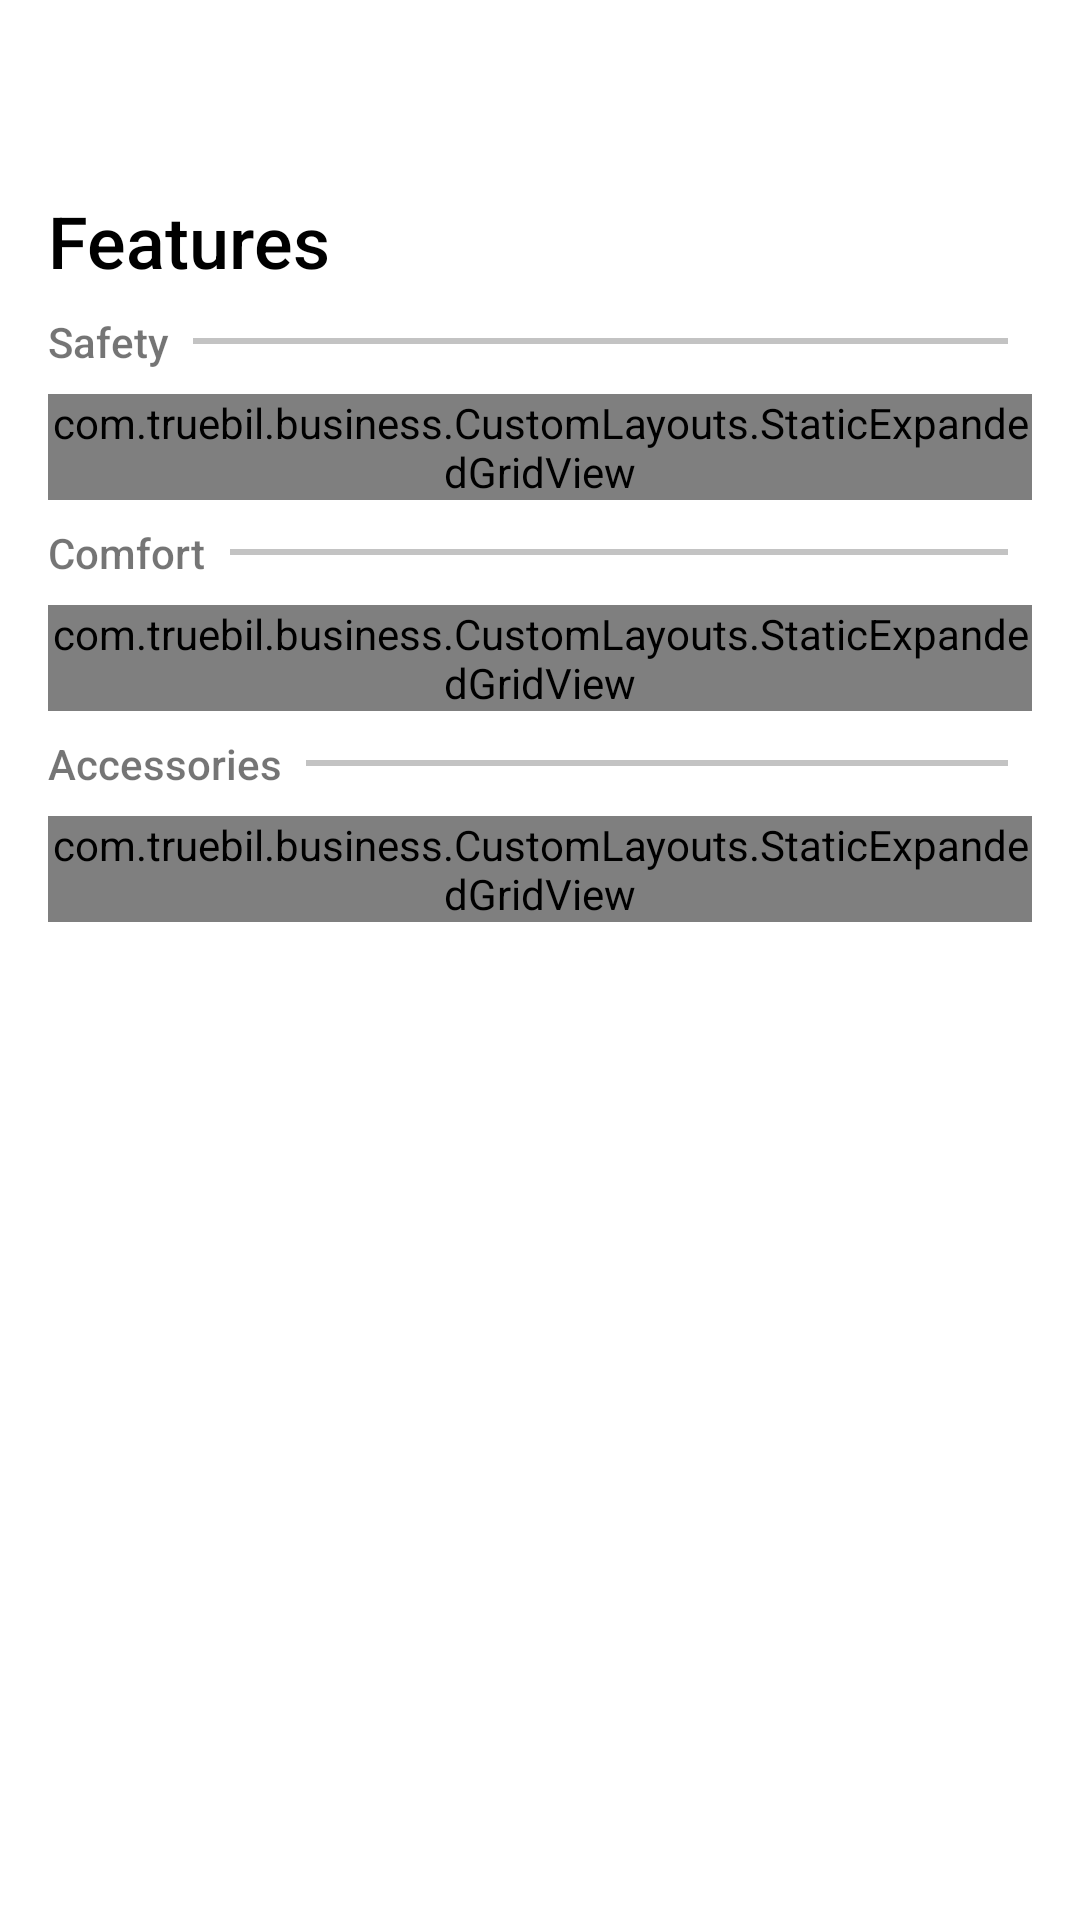

Reconstruct the res/layout file that produces this screen, plus the resources it refers to.
<!-- AndroidManifest.xml: application theme TruebilForBusinessTheme -->
<!-- res/layout/dialog_fragment_listing_features.xml -->
<?xml version="1.0" encoding="utf-8"?>
<ScrollView
    xmlns:android="http://schemas.android.com/apk/res/android"
    android:orientation="vertical"
    android:layout_width="match_parent"
    android:layout_height="match_parent"
    android:background="@color/white">

    <LinearLayout
        android:orientation="vertical"
        android:layout_width="match_parent"
        android:layout_height="wrap_content">

        <ImageButton
            android:id="@+id/dialog_fragment_listing_back_image_button"
            android:layout_width="48dp"
            android:layout_height="48dp"
            android:layout_gravity="end"
            android:scaleType="fitXY"
            android:adjustViewBounds="true"
            android:padding="16dp"
            android:src="@drawable/close_black"
            android:background="@android:color/transparent"/>

        <LinearLayout
            android:layout_width="match_parent"
            android:layout_height="wrap_content"
            android:padding="16dp"
            android:orientation="vertical">

            <TextView
                android:layout_width="wrap_content"
                android:layout_height="wrap_content"
                android:text="Features"
                android:textSize="24sp"
                android:textColor="@android:color/black"
                android:fontFamily="sans-serif-medium"/>

            <LinearLayout
                android:layout_width="match_parent"
                android:layout_height="wrap_content"
                android:orientation="horizontal"
                android:layout_marginTop="8dp"
                android:layout_marginBottom="8dp"
                android:gravity="center_vertical">

                <TextView
                    android:layout_width="wrap_content"
                    android:layout_height="wrap_content"
                    android:text="Safety"
                    android:fontFamily="sans-serif-medium"/>

                <View
                    android:layout_width="match_parent"
                    android:layout_height="2dp"
                    android:layout_marginLeft="8dp"
                    android:layout_marginRight="8dp"
                    android:background="#c3c3c3"/>

            </LinearLayout>

            <com.truebil.business.CustomLayouts.StaticExpandedGridView
                android:id="@+id/dialog_fragment_listing_features_safety_grid_view"
                android:layout_width="match_parent"
                android:layout_height="wrap_content"
                android:horizontalSpacing="4dp"
                android:verticalSpacing="4dp"
                android:numColumns="2"/>

            <LinearLayout
                android:layout_width="match_parent"
                android:layout_height="wrap_content"
                android:orientation="horizontal"
                android:layout_marginTop="8dp"
                android:layout_marginBottom="8dp"
                android:gravity="center_vertical">

                <TextView
                    android:layout_width="wrap_content"
                    android:layout_height="wrap_content"
                    android:text="Comfort"
                    android:fontFamily="sans-serif-medium"/>

                <View
                    android:layout_width="match_parent"
                    android:layout_height="2dp"
                    android:layout_marginLeft="8dp"
                    android:layout_marginRight="8dp"
                    android:background="#c3c3c3"/>

            </LinearLayout>

            <com.truebil.business.CustomLayouts.StaticExpandedGridView
                android:id="@+id/dialog_fragment_listing_features_comfort_grid_view"
                android:layout_width="match_parent"
                android:layout_height="wrap_content"
                android:horizontalSpacing="4dp"
                android:verticalSpacing="4dp"
                android:numColumns="2"/>

            <LinearLayout
                android:layout_width="match_parent"
                android:layout_height="wrap_content"
                android:orientation="horizontal"
                android:layout_marginTop="8dp"
                android:layout_marginBottom="8dp"
                android:gravity="center_vertical">

                <TextView
                    android:layout_width="wrap_content"
                    android:layout_height="wrap_content"
                    android:text="Accessories"
                    android:fontFamily="sans-serif-medium"/>

                <View
                    android:layout_width="match_parent"
                    android:layout_height="2dp"
                    android:layout_marginLeft="8dp"
                    android:layout_marginRight="8dp"
                    android:background="#c3c3c3"/>

            </LinearLayout>

            <com.truebil.business.CustomLayouts.StaticExpandedGridView
                android:id="@+id/dialog_fragment_listing_features_accessories_grid_view"
                android:layout_width="match_parent"
                android:layout_height="wrap_content"
                android:horizontalSpacing="4dp"
                android:verticalSpacing="4dp"
                android:numColumns="2"/>

        </LinearLayout>

    </LinearLayout>

</ScrollView>
<!-- resources referenced by this layout -->
<resources>
  <color name="white">#FFFFFF</color>
  <style name="TruebilForBusinessTheme" parent="Theme.AppCompat.Light.NoActionBar">
          <item name="colorPrimary">@color/colorPrimary</item>
          <item name="colorPrimaryDark">@color/colorPrimaryDark</item>
          <item name="colorAccent">@color/colorAccent</item>
      </style>
  <color name="colorPrimary">#5C6AC4</color>
  <color name="colorPrimaryDark">#5C6AC4</color>
  <color name="colorAccent">#5C6AC4</color>
</resources>
